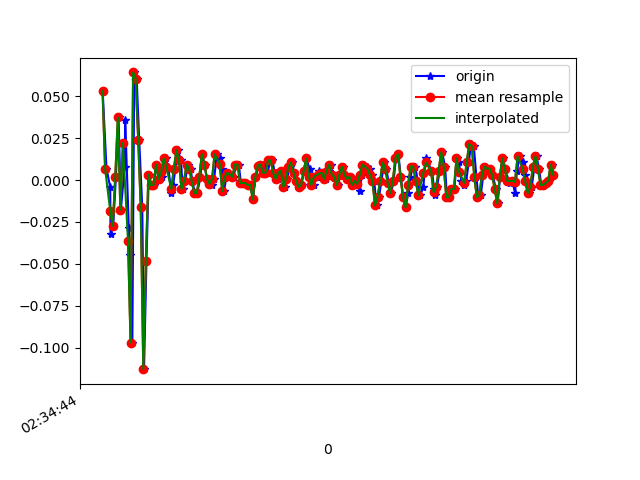

The data file committed next to this chart (first rows):
1617762884941, 458521640276158, 0.05322601, -0.19478816, 0.0245316
1617762884971, 458521659292766, 0.0068, 0.04467, -0.01701
1617762885000, 458521678334174, -0.004195, -0.2094, 0.03919
1617762885003, 458521697375582, -0.0323, 0.07766, -0.03045
1617762885024, 458521716392190, -0.02741, 0.0801, 0.02698
1617762885045, 458521735432750, 0.001913, -0.1007, -0.0109
1617762885066, 458521754449294, 0.03734, 0.1668, 0.00254
1617762885084, 458521773490606, -0.01763, -0.07384, 0.01964
1617762885114, 458521792531950, 0.008022, 0.07644, -0.02067
1617762885118, 458521811548494, 0.03612, -0.1288, 0.03675
1617762885146, 458521830589806, -0.02863, -0.0323, -0.02556
1617762885155, 458521849628654, -0.04451, 0.2059, 0.006206
1617762885174, 458521868645038, -0.09705, -0.1166, 0.004984
1617762885189, 458521887686222, 0.06422, 0.1351, -0.01945
1617762885208, 458521906702574, 0.06056, -0.1435, 0.03675
1617762885228, 458521925743726, 0.0239, -0.13, -0.009677
1617762885252, 458521944751566, -0.01641, 0.2475, -0.006012
1617762885266, 458521963792270, -0.1129, -0.1398, 0.008649
1617762885285, 458521982833006, -0.04818, 0.1131, -0.03655
1617762885303, 458522001848942, 0.003135, 0.1277, 0.004984
1617762885325, 458522020889646, -0.002974, -0.009085, 0.02453
1617762885342, 458522039891982, -0.002974, -0.03108, 0.003762
1617762885361, 458522058932110, 0.009244, -0.009085, 9.7E-5
1617762885381, 458522077947534, 6.916197E-4, 6.886502E-4, 0.001319
1617762885404, 458522096987662, 0.001913, -5.330797E-4, 0.001319
1617762885418, 458522116002958, 0.008022, -0.002977, -0.002346
1617762885437, 458522135054094, 0.01291, -0.002977, -0.00479
1617762885456, 458522154094670, 0.008022, -0.006642, -0.001125
1617762885480, 458522173110414, -0.00786, -0.006642, 9.7E-5
1617762885494, 458522192150926, -0.002974, -0.004198, 9.7E-5
1617762885513, 458522211166734, 0.0068, -5.330797E-4, -0.001125
1617762885532, 458522230207310, 0.0178, 6.886502E-4, -0.002346
1617762885556, 458522249232014, 0.01169, 0.003132, -0.001125
1617762885570, 458522268272910, -0.005417, 0.00191, 9.7E-5
1617762885589, 458522287313742, -5.3010974E-4, 0.00191, -0.003568
1617762885609, 458522306329806, 0.009244, 0.00191, -0.002346
1617762885631, 458522325370638, 0.0068, 6.886502E-4, 9.7E-5
1617762885646, 458522344387278, -5.3010974E-4, -0.002977, 0.00254
1617762885665, 458522363428110, -0.00786, -0.004198, 0.003762
1617762885684, 458522382444174, -0.00786, -0.002977, 0.00254
1617762885709, 458522401485006, 0.001913, 0.00191, -0.001125
1617762885722, 458522420525838, 0.01535, 0.00191, -0.00479
1617762885742, 458522439551374, 0.009244, 0.00191, -0.003568
1617762885760, 458522458592462, 6.916197E-4, 6.886502E-4, -0.002346
1617762885786, 458522477608782, -0.001752, 6.886502E-4, -0.001125
1617762885798, 458522496649870, -0.002974, -0.004198, -0.001125
1617762885817, 458522515666190, 6.916197E-4, -0.001755, 9.7E-5
1617762885837, 458522534707278, 0.01535, -5.330797E-4, -0.001125
1617762885861, 458522553752014, 0.01291, -0.002977, -0.002346
1617762885875, 458522572768398, 0.0068, -0.006642, -0.002346
1617762885894, 458522591809678, -0.006639, -0.006642, -0.001125
1617762885913, 458522610850830, 0.001913, -0.00542, 0.001319
1617762885935, 458522629867278, 0.004357, -0.004198, 0.001319
1617762885951, 458522648912654, 0.003135, -0.001755, 0.00254
1617762885970, 458522667928974, 0.001913, -5.330797E-4, 0.001319
1617762885989, 458522686970254, 0.009244, 6.886502E-4, 0.00254
1617762886010, 458522705986830, 0.009244, 0.00191, 0.001319
1617762886027, 458522725028110, -0.001752, -5.330797E-4, 0.00254
1617762886046, 458522744066062, -0.001752, -5.330797E-4, 0.003762
1617762886067, 458522763082510, -0.001752, 6.886502E-4, 0.003762
1617762886090, 458522782123790, -0.002974, 0.003132, 0.004984
... 126 more rows
